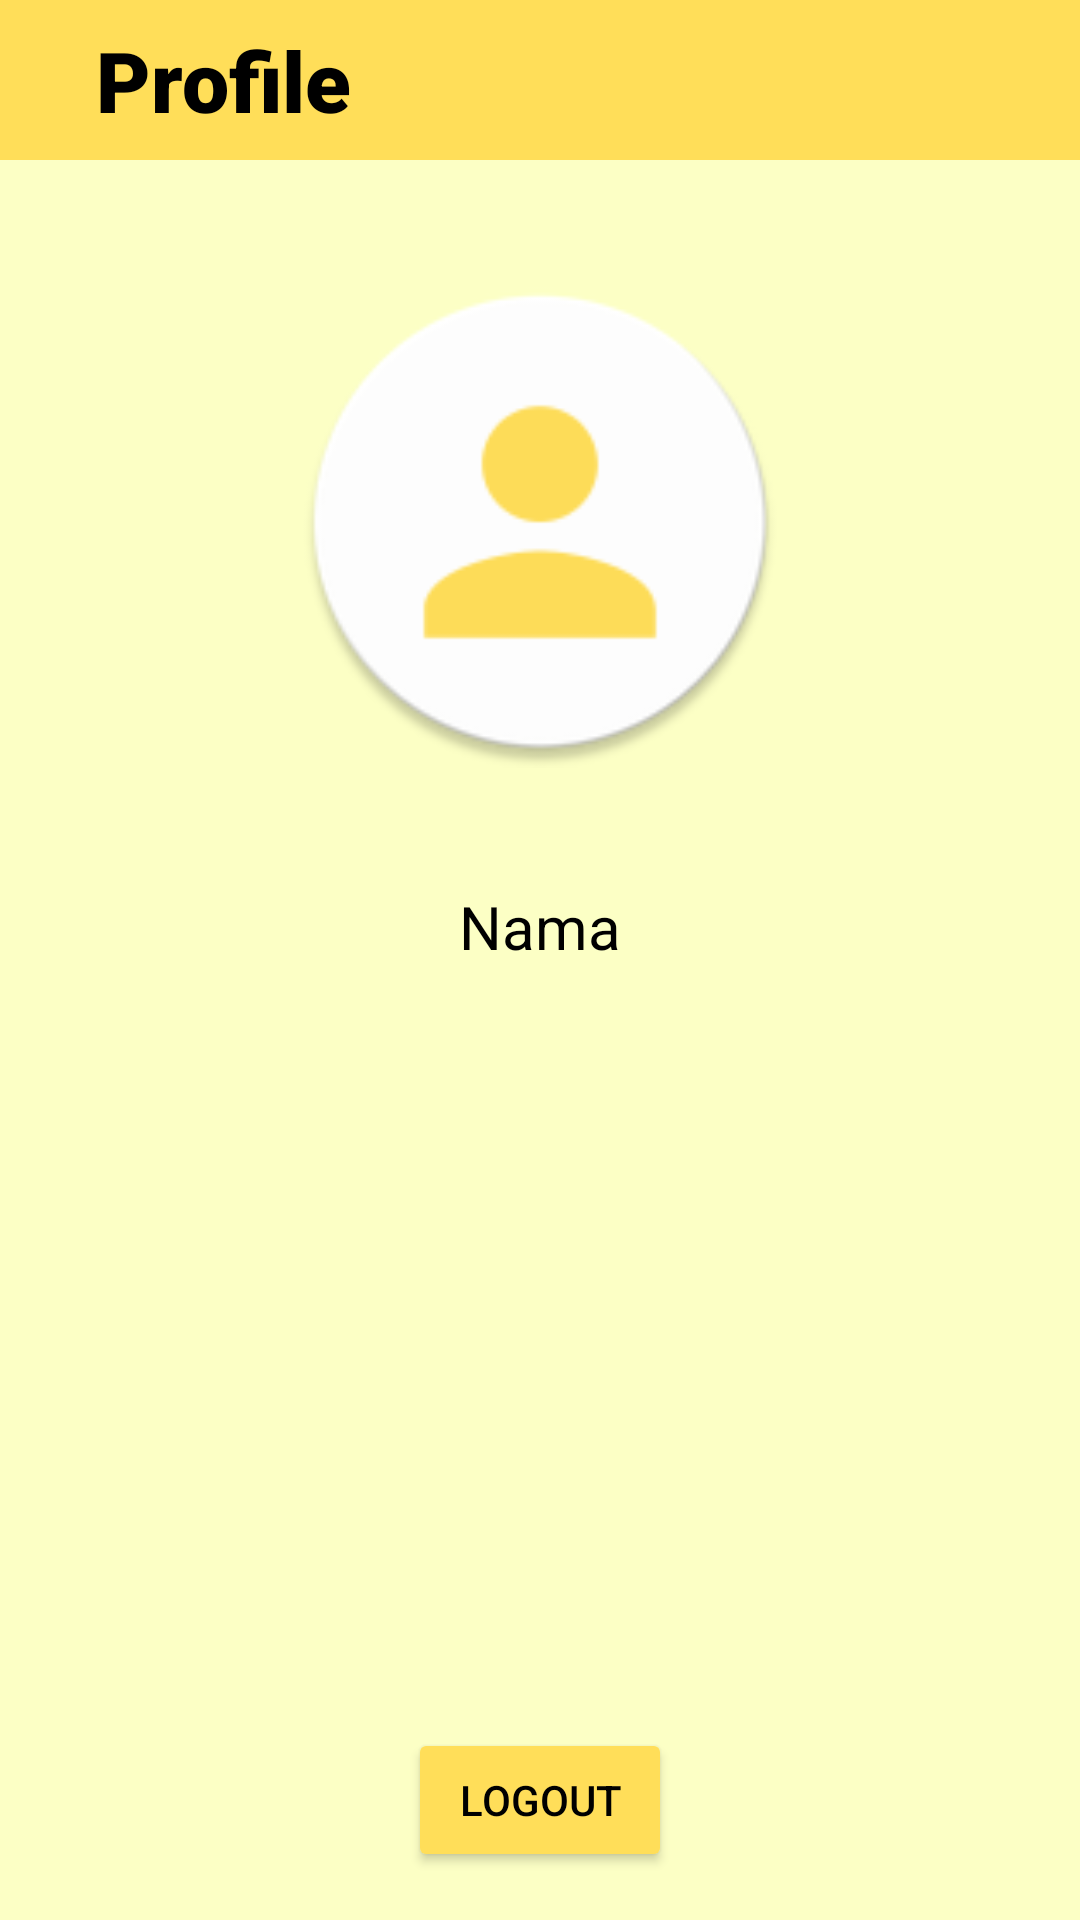

Produce the Android XML layout that renders to this screen, including the resource entries it uses.
<!-- AndroidManifest.xml: application theme Theme.AppCompat.Light.NoActionBar -->
<!-- res/layout/fragment_profile.xml -->
<?xml version="1.0" encoding="utf-8"?>
<androidx.constraintlayout.widget.ConstraintLayout xmlns:android="http://schemas.android.com/apk/res/android"
    xmlns:app="http://schemas.android.com/apk/res-auto"
    xmlns:tools="http://schemas.android.com/tools"
    android:layout_width="match_parent"
    android:layout_height="match_parent"
    android:background="#FCFFC5"
    tools:context=".ProfileFragment">

    <ImageView
        android:id="@+id/imageView4"
        android:layout_width="0dp"
        android:layout_height="164dp"
        android:layout_marginTop="92dp"
        android:src="@mipmap/profile_icon1"
        app:layout_constraintEnd_toEndOf="parent"
        app:layout_constraintHorizontal_bias="0.0"
        app:layout_constraintStart_toStartOf="parent"
        app:layout_constraintTop_toTopOf="parent" />

    <TextView
        android:id="@+id/profile_nama"
        android:layout_width="wrap_content"
        android:layout_height="wrap_content"
        android:text="Nama"
        android:textColor="#000000"
        android:textSize="20sp"
        app:layout_constraintBottom_toTopOf="@+id/profile_logoutButton"
        app:layout_constraintEnd_toEndOf="parent"
        app:layout_constraintStart_toStartOf="parent"
        app:layout_constraintTop_toBottomOf="@+id/imageView4"
        app:layout_constraintVertical_bias="0.134" />

    <Button
        android:id="@+id/profile_logoutButton"
        android:layout_width="wrap_content"
        android:layout_height="wrap_content"
        android:layout_marginBottom="16dp"
        android:backgroundTint="#FFDE59"
        android:fontFamily="sans-serif-medium"
        android:text="Logout"
        android:textColor="#000000"
        app:layout_constraintBottom_toBottomOf="parent"
        app:layout_constraintEnd_toEndOf="parent"
        app:layout_constraintStart_toStartOf="parent" />

    <TextView
        android:id="@+id/textView8"
        android:layout_width="0dp"
        android:layout_height="wrap_content"
        android:background="#ffde59"
        android:fontFamily="sans-serif-black"
        android:paddingStart="32dp"
        android:paddingTop="8dp"
        android:paddingBottom="8dp"
        android:text="Profile"
        android:textColor="#000000"
        android:textSize="28sp"
        app:layout_constraintEnd_toEndOf="parent"
        app:layout_constraintStart_toStartOf="parent"
        app:layout_constraintTop_toTopOf="parent" />

</androidx.constraintlayout.widget.ConstraintLayout>
<!-- resources referenced by this layout -->
<resources>
  <!-- mipmap profile_icon1: png bitmap (mipmap-hdpi, 3015 bytes) -->
</resources>
